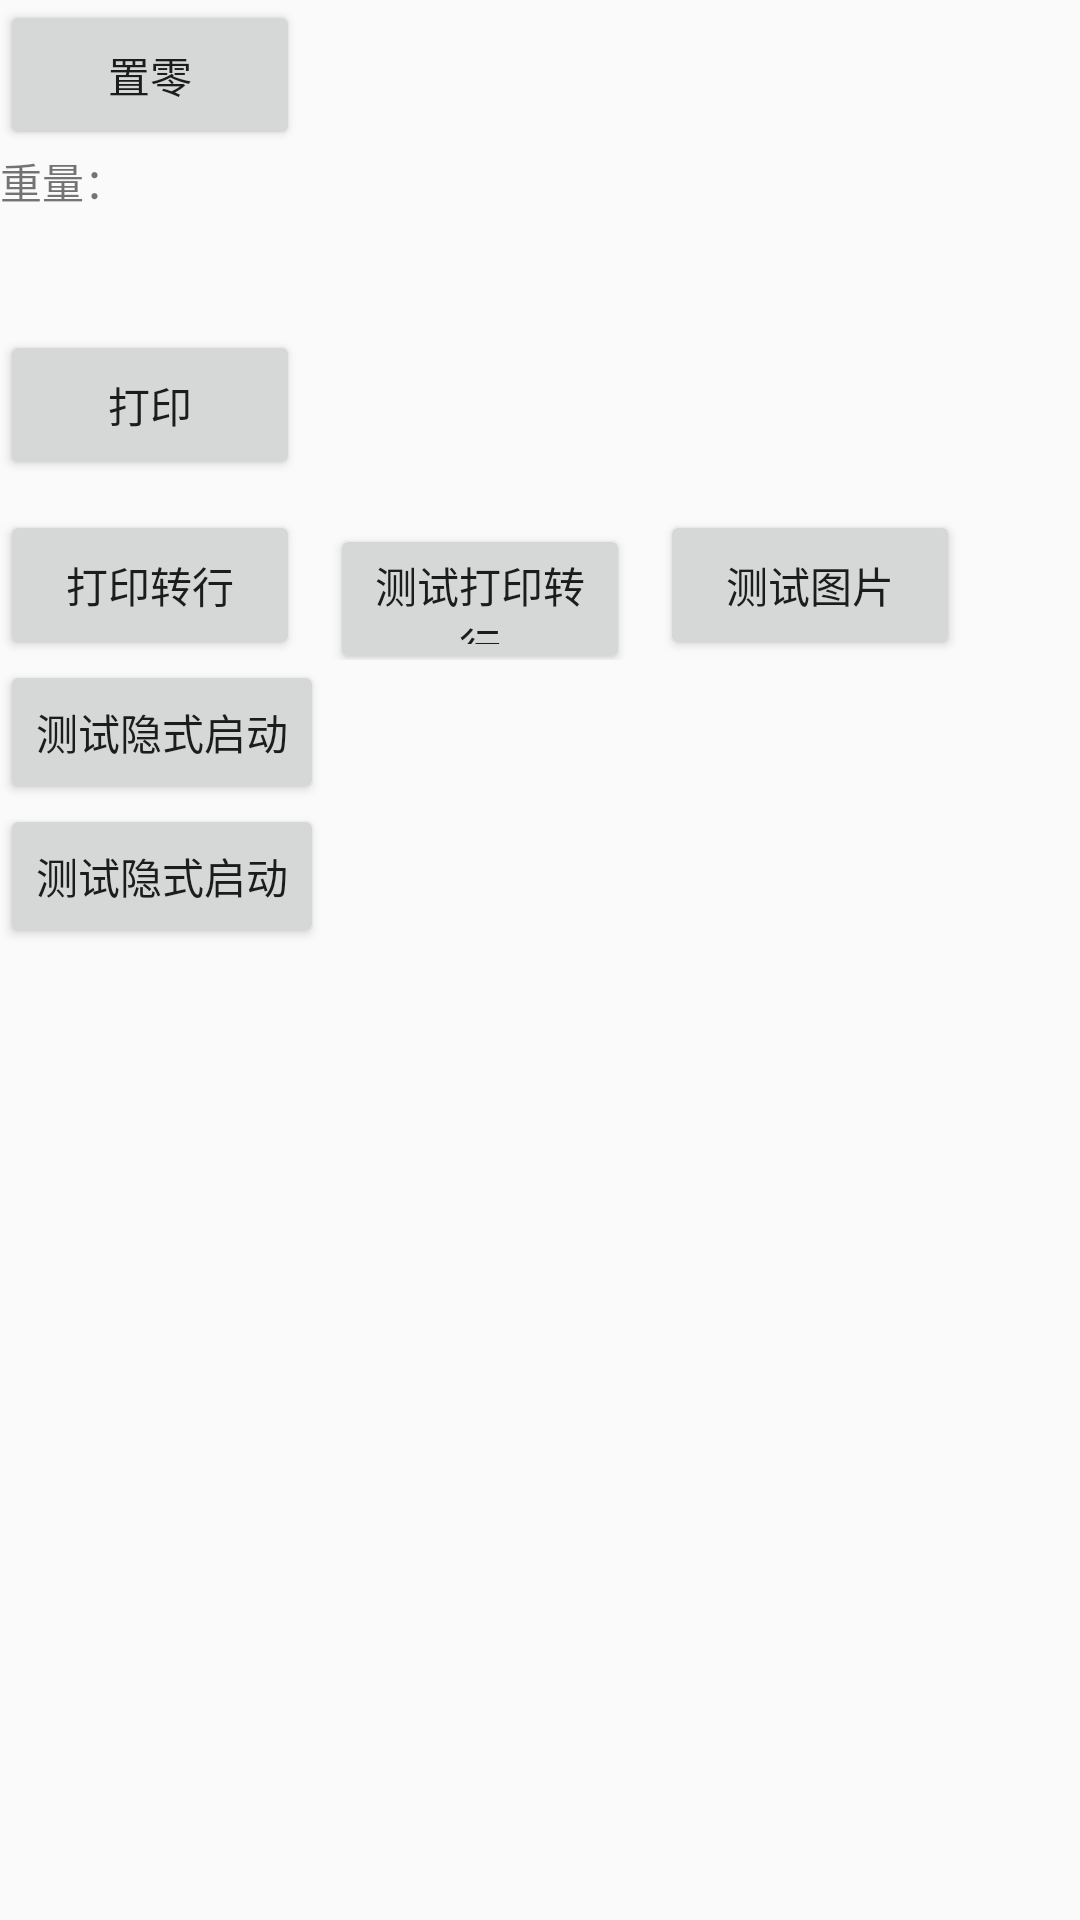

The Android layout XML behind this screen, and the referenced resources:
<!-- AndroidManifest.xml: application theme AppTheme -->
<!-- res/layout/activity_test.xml -->
<?xml version="1.0" encoding="utf-8"?>
<LinearLayout xmlns:android="http://schemas.android.com/apk/res/android"
    xmlns:tools="http://schemas.android.com/tools"
    android:layout_width="match_parent"
    android:layout_height="match_parent"
    android:orientation="vertical">


    <LinearLayout
        android:layout_width="match_parent"
        android:layout_height="wrap_content"
        android:orientation="horizontal">

        <Button
            android:id="@+id/btn_zero"
            android:layout_width="100dp"
            android:layout_height="50dp"
            android:text="置零"/>

        <TextView
            android:id="@+id/tv_zero"
            android:layout_width="match_parent"
            android:layout_height="wrap_content"
            android:textSize="15sp"/>

    </LinearLayout>

    <LinearLayout
        android:layout_width="match_parent"
        android:layout_height="wrap_content"
        android:orientation="horizontal">

        <TextView
            android:layout_width="100dp"
            android:layout_height="50dp"
            android:text="重量："/>

        <TextView
            android:id="@+id/tv_weight"
            android:layout_width="match_parent"
            android:layout_height="wrap_content"
            android:textSize="15sp"/>

    </LinearLayout>

    <ImageView
        android:id="@+id/image"
        android:background="@null"
        android:layout_width="wrap_content"
        android:layout_height="wrap_content" />

    <Button
        android:id="@+id/btn_print"
        android:layout_width="100dp"
        android:layout_height="50dp"
        android:layout_marginTop="10dp"
        android:text="打印"/>\

    <LinearLayout
        android:layout_width="match_parent"
        android:orientation="horizontal"
        android:layout_height="wrap_content">

        <Button
            android:id="@+id/btn_next"
            android:layout_width="100dp"
            android:layout_height="50dp"
            android:layout_marginTop="10dp"
            android:text="打印转行"/>

        <Button
            android:id="@+id/btn_test"
            android:layout_width="100dp"
            android:layout_height="50dp"
            android:layout_marginTop="10dp"
            android:layout_marginStart="10dp"
            android:text="测试打印转行"/>


        <Button
            android:id="@+id/btnQR"
            android:layout_width="100dp"
            android:layout_height="50dp"
            android:layout_marginTop="10dp"
            android:layout_marginStart="10dp"
            android:text="测试图片"/>

    </LinearLayout>

    <LinearLayout
        android:layout_width="match_parent"
        android:layout_height="wrap_content">

        <Button
            android:id="@+id/btnTest"
            android:layout_width="wrap_content"
            android:layout_height="wrap_content"

            android:text="测试隐式启动"
            />


    </LinearLayout>


    <LinearLayout
        android:layout_width="match_parent"
        android:layout_height="wrap_content">

        <Button
            android:id="@+id/btnJump"
            android:layout_width="wrap_content"
            android:layout_height="wrap_content"

            android:text="测试隐式启动"
            />


    </LinearLayout>


</LinearLayout>
<!-- resources referenced by this layout -->
<resources>
  <style name="AppTheme" parent="Theme.AppCompat.Light.NoActionBar">
          
          <item name="colorPrimary">@color/colorPrimary</item>
          <item name="colorPrimaryDark">@color/colorPrimaryDark</item>
          <item name="colorAccent">@color/colorAccent</item>
      </style>
  <color name="colorPrimary">#3F51B5</color>
  <color name="colorPrimaryDark">#000</color>
  <color name="colorAccent">#FF4081</color>
</resources>
